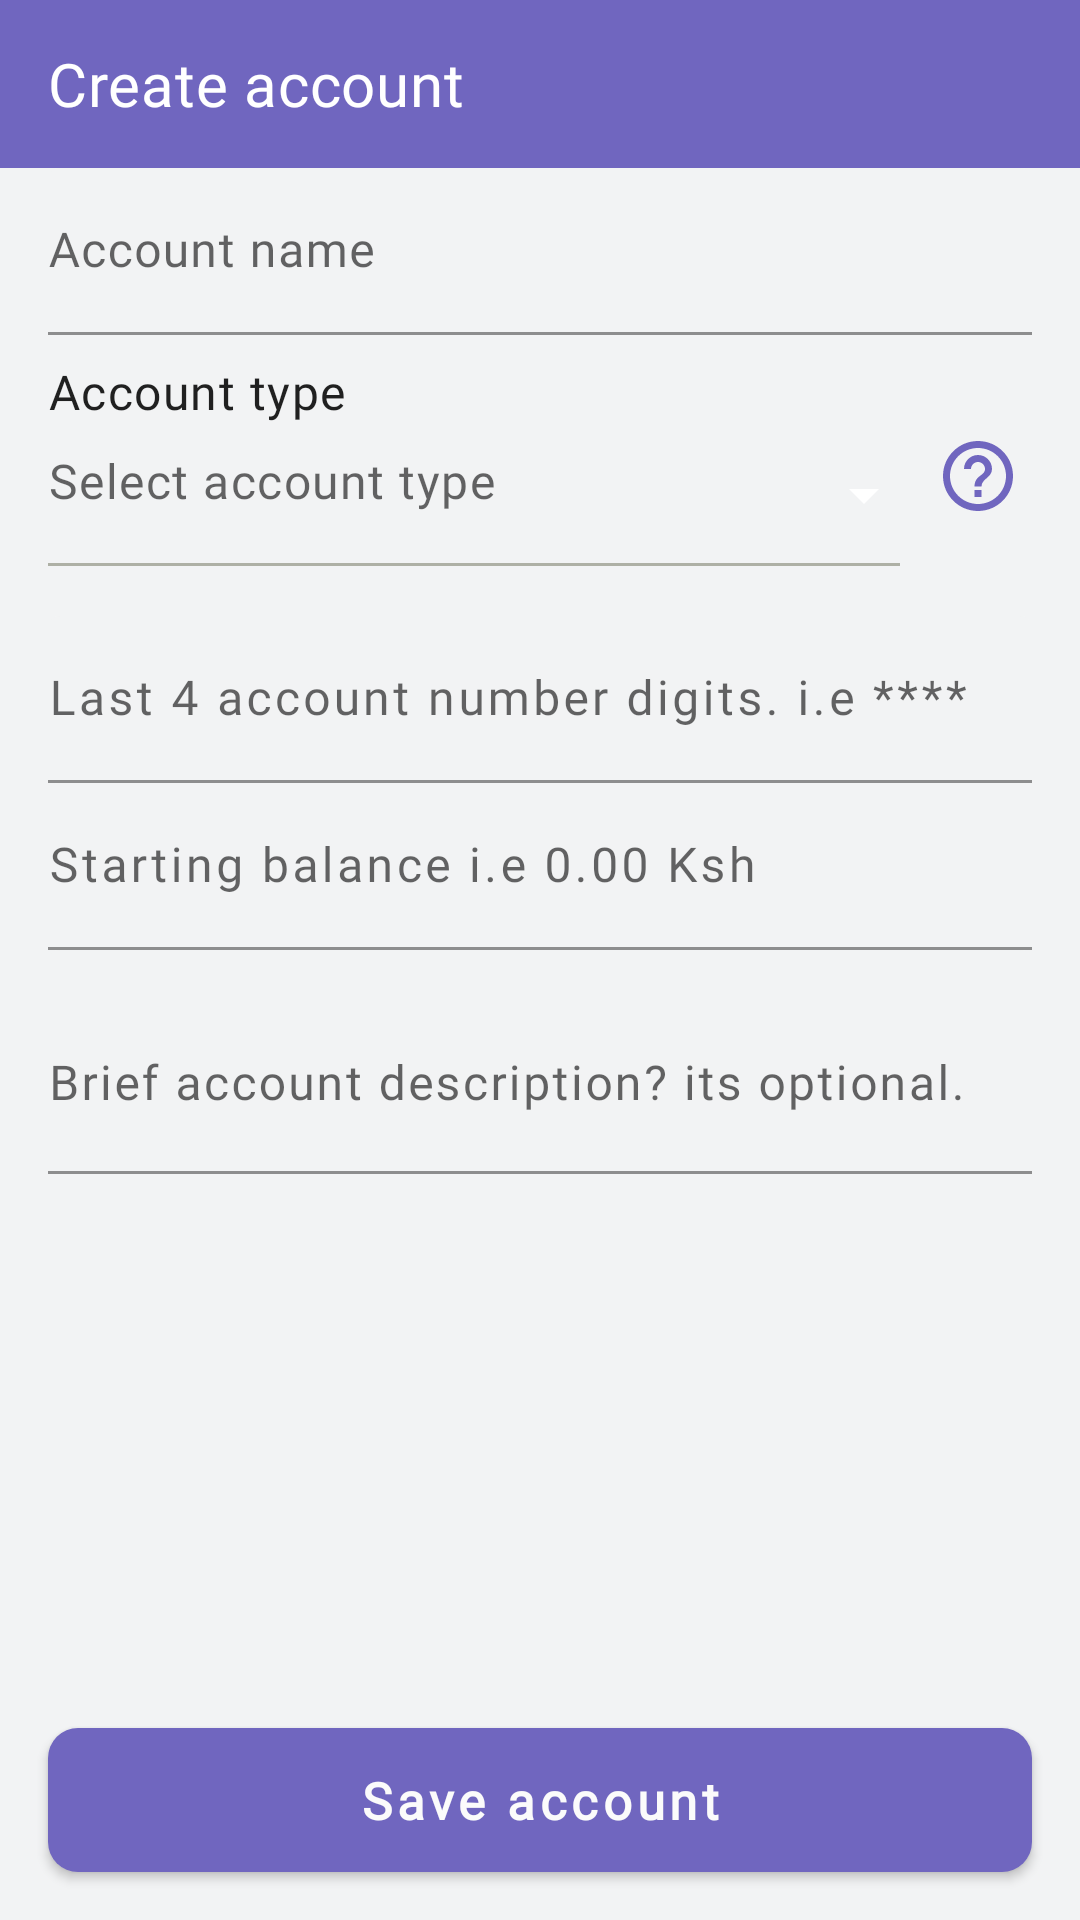

Android layout source for this screen:
<!-- AndroidManifest.xml: application theme AppTheme -->
<!-- res/layout/account_add_fragment.xml -->
<?xml version="1.0" encoding="utf-8"?>
<androidx.constraintlayout.widget.ConstraintLayout
    xmlns:android="http://schemas.android.com/apk/res/android"
    xmlns:app="http://schemas.android.com/apk/res-auto"
    xmlns:tools="http://schemas.android.com/tools"
    android:layout_width="match_parent"
    android:layout_height="match_parent"
    android:background="@color/colorBackground">

    <com.google.android.material.appbar.MaterialToolbar
        android:id="@+id/toolbar"
        android:layout_width="0dp"
        android:layout_height="wrap_content"
        android:background="@color/colorPrimary"
        app:layout_constraintEnd_toEndOf="parent"
        app:layout_constraintStart_toStartOf="parent"
        app:layout_constraintTop_toTopOf="parent"
        app:navigationIcon="@drawable/ic_back_arrow" >

        <TextView
            android:id="@+id/toolbarTitle"
            android:layout_width="wrap_content"
            android:layout_height="wrap_content"
            android:textColor="@color/colorWhite"
            android:textAppearance="?attr/textAppearanceHeadline6"
            android:textSize="20sp"
            android:text="Create account" />

    </com.google.android.material.appbar.MaterialToolbar>

    <ScrollView
        android:id="@+id/mainLayout"
        android:layout_width="0dp"
        android:layout_height="0dp"
        android:scrollbars="none"
        android:layout_marginBottom="16dp"
        app:layout_constraintBottom_toTopOf="@+id/saveAccount"
        app:layout_constraintTop_toBottomOf="@+id/toolbar"
        app:layout_constraintEnd_toEndOf="parent"
        app:layout_constraintStart_toStartOf="parent">

        <androidx.constraintlayout.widget.ConstraintLayout
            android:layout_width="match_parent"
            android:layout_height="wrap_content"
            android:orientation="vertical">

            <com.google.android.material.textfield.TextInputLayout
                android:id="@+id/accountName"
                style="@style/InputOutline"
                android:hint="Account name"
                android:layout_width="0dp"
                android:layout_height="wrap_content"
                android:letterSpacing="0.05"
                app:hintTextAppearance="?attr/textAppearanceBody1"
                app:layout_constraintEnd_toEndOf="@id/guidelineEnd"
                app:layout_constraintStart_toStartOf="@id/guidelineStart"
                app:layout_constraintTop_toTopOf="parent" >

                <com.google.android.material.textfield.TextInputEditText
                    android:layout_width="match_parent"
                    android:layout_height="wrap_content"
                    android:inputType="textCapWords"
                    android:singleLine="true"
                    android:paddingStart="0dp"
                    android:textAppearance="?attr/textAppearanceBody1"/>

            </com.google.android.material.textfield.TextInputLayout>

            <TextView
                android:id="@+id/accountTypeTitle"
                android:textAppearance="?attr/textAppearanceBody1"
                android:layout_width="0dp"
                android:layout_height="wrap_content"
                android:layout_marginTop="8dp"
                android:text="Account type"
                app:layout_constraintEnd_toEndOf="@id/guidelineEnd"
                app:layout_constraintStart_toStartOf="@id/guidelineStart"
                app:layout_constraintTop_toBottomOf="@+id/accountName" />

            <include
                android:id="@+id/accountType"
                android:layout_width="0dp"
                android:layout_height="wrap_content"
                layout="@layout/input_account_type"
                android:layout_marginEnd="8dp"
                android:foreground="?selectableItemBackground"
                app:layout_constraintEnd_toStartOf="@+id/accountHelp"
                app:layout_constraintStart_toStartOf="@+id/guidelineStart"
                app:layout_constraintTop_toBottomOf="@id/accountTypeTitle" />

            <ImageView
                android:id="@+id/accountHelp"
                android:layout_width="36dp"
                android:layout_height="36dp"
                android:padding="4dp"
                app:srcCompat="@drawable/ic_help"
                app:layout_constraintEnd_toEndOf="@+id/guidelineEnd"
                app:layout_constraintTop_toTopOf="@id/accountTypeTitle"
                app:layout_constraintBottom_toBottomOf="@id/accountType"/>

            <TextView
                android:id="@+id/accountTypeError"
                android:textAppearance="?attr/textAppearanceBody1"
                android:layout_width="0dp"
                android:layout_height="wrap_content"
                android:text="Required"
                android:textStyle="bold"
                android:textSize="13sp"
                android:textColor="@color/colorNegative"
                android:visibility="gone"
                app:layout_constraintEnd_toEndOf="@id/guidelineEnd"
                app:layout_constraintStart_toStartOf="@id/guidelineStart"
                app:layout_constraintTop_toBottomOf="@+id/accountType"
                tools:visibility="visible"/>

            <com.google.android.material.textfield.TextInputLayout
                android:id="@+id/accountNumber"
                style="@style/InputOutline"
                android:hint="Last 4 account number digits. i.e ****"
                android:layout_width="0dp"
                android:layout_height="wrap_content"
                android:letterSpacing="0.07"
                android:layout_marginTop="8dp"
                app:hintTextAppearance="?attr/textAppearanceBody1"
                app:layout_constraintEnd_toEndOf="@id/guidelineEnd"
                app:layout_constraintStart_toStartOf="@id/guidelineStart"
                app:layout_constraintTop_toBottomOf="@+id/accountTypeError" >

                <com.google.android.material.textfield.TextInputEditText
                    android:layout_width="match_parent"
                    android:layout_height="wrap_content"
                    android:inputType="number"
                    android:singleLine="true"
                    android:paddingStart="0dp"
                    android:letterSpacing="0.07"
                    android:textAppearance="?attr/textAppearanceBody1" />

            </com.google.android.material.textfield.TextInputLayout>

            <com.google.android.material.textfield.TextInputLayout
                android:id="@+id/accountAmount"
                style="@style/InputOutline"
                android:hint="Starting balance i.e 0.00 Ksh"
                android:layout_width="0dp"
                android:layout_height="wrap_content"
                android:letterSpacing="0.07"
                app:hintTextAppearance="?attr/textAppearanceBody1"
                app:layout_constraintEnd_toEndOf="@id/guidelineEnd"
                app:layout_constraintStart_toStartOf="@id/guidelineStart"
                app:layout_constraintTop_toBottomOf="@+id/accountNumber" >

                <com.google.android.material.textfield.TextInputEditText
                    android:layout_width="match_parent"
                    android:layout_height="wrap_content"
                    android:inputType="number"
                    android:singleLine="true"
                    android:paddingStart="0dp"
                    android:letterSpacing="0.07"
                    android:textAppearance="?attr/textAppearanceBody1" />

            </com.google.android.material.textfield.TextInputLayout>

            <com.google.android.material.textfield.TextInputLayout
                android:id="@+id/accountDescription"
                style="@style/InputOutline"
                android:hint="Brief account description? its optional."
                android:layout_width="0dp"
                android:layout_height="wrap_content"
                android:letterSpacing="0.07"
                app:hintTextAppearance="?attr/textAppearanceBody1"
                app:layout_constraintEnd_toEndOf="@id/guidelineEnd"
                app:layout_constraintStart_toStartOf="@id/guidelineStart"
                app:layout_constraintTop_toBottomOf="@+id/accountAmount" >

                <com.google.android.material.textfield.TextInputEditText
                    android:layout_width="match_parent"
                    android:layout_height="wrap_content"
                    android:inputType="textMultiLine"
                    android:paddingStart="0dp"
                    android:letterSpacing="0.05"
                    android:minLines="2"
                    android:maxLength="100"
                    android:textAppearance="?attr/textAppearanceBody1" />

            </com.google.android.material.textfield.TextInputLayout>

            <androidx.constraintlayout.widget.Guideline
                android:id="@+id/guidelineStart"
                android:layout_width="wrap_content"
                android:layout_height="wrap_content"
                android:orientation="vertical"
                app:layout_constraintGuide_begin="16dp" />

            <androidx.constraintlayout.widget.Guideline
                android:id="@+id/guidelineEnd"
                android:layout_width="wrap_content"
                android:layout_height="wrap_content"
                android:orientation="vertical"
                app:layout_constraintGuide_end="16dp" />

        </androidx.constraintlayout.widget.ConstraintLayout>

    </ScrollView>

    <com.google.android.material.button.MaterialButton
        android:id="@+id/saveAccount"
        style="@style/ColoredButtonAppearance"
        android:layout_width="match_parent"
        android:layout_height="48dp"
        android:layout_marginHorizontal="16dp"
        android:layout_marginVertical="16dp"
        android:text="Save account"
        android:textStyle="bold"
        android:textAllCaps="false"
        android:textSize="17sp"
        app:layout_constraintEnd_toEndOf="parent"
        app:layout_constraintStart_toStartOf="parent"
        app:layout_constraintBottom_toBottomOf="parent" />

</androidx.constraintlayout.widget.ConstraintLayout>
<!-- res/layout/input_account_type.xml (included above) -->
<?xml version="1.0" encoding="utf-8"?>
<androidx.constraintlayout.widget.ConstraintLayout
    xmlns:android="http://schemas.android.com/apk/res/android"
    xmlns:app="http://schemas.android.com/apk/res-auto"
    xmlns:tools="http://schemas.android.com/tools"
    android:id="@+id/parent"
    android:layout_width="match_parent"
    android:layout_height="wrap_content"
    android:minHeight="56dp">

    <TextView
        android:id="@+id/accountTypeName"
        android:textAppearance="?attr/textAppearanceBody1"
        android:layout_width="0dp"
        android:layout_height="wrap_content"
        android:ellipsize="end"
        android:maxLines="1"
        android:layout_marginTop="8dp"
        app:layout_goneMarginBottom="8dp"
        app:layout_constraintEnd_toStartOf="@+id/accountDropDown"
        app:layout_constraintStart_toStartOf="parent"
        app:layout_constraintTop_toTopOf="parent"
        app:layout_constraintBottom_toTopOf="@+id/accountTypeDescription"
        android:hint="Select account type" />

    <TextView
        android:id="@+id/accountTypeDescription"
        android:textAppearance="?attr/textAppearanceCaption"
        android:layout_width="0dp"
        android:layout_height="wrap_content"
        android:text="Select account type"
        android:layout_marginTop="2dp"
        android:visibility="gone"
        app:layout_constraintEnd_toStartOf="@+id/accountDropDown"
        app:layout_constraintStart_toStartOf="parent"
        app:layout_constraintTop_toBottomOf="@+id/accountTypeName"
        tools:visibility="visible" />

    <ImageView
        android:id="@+id/accountDropDown"
        android:layout_width="wrap_content"
        android:layout_height="wrap_content"
        app:srcCompat="@drawable/ic_drop_down"
        app:layout_constraintEnd_toEndOf="parent"
        app:layout_constraintTop_toTopOf="parent"
        app:layout_constraintBottom_toBottomOf="@+id/accountView" />

    <View
        android:id="@+id/accountView"
        android:layout_width="0dp"
        android:layout_height="1dp"
        android:background="@color/hint_text"
        android:layout_marginTop="8dp"
        app:layout_constraintBottom_toBottomOf="parent"
        app:layout_constraintEnd_toEndOf="parent"
        app:layout_constraintStart_toStartOf="parent"
        app:layout_constraintTop_toBottomOf="@+id/accountTypeDescription"  />

</androidx.constraintlayout.widget.ConstraintLayout>
<!-- resources referenced by this layout -->
<resources>
  <color name="colorBackground">#f2f3f4</color>
  <color name="colorNegative">#e25d6f</color>
  <color name="colorPrimary">#7066bf</color>
  <color name="colorWhite">#ffffff</color>
  <color name="hint_text">#aeb0a5</color>
  <style name="InputOutline" parent="Widget.MaterialComponents.TextInputLayout.FilledBox">
          <item name="boxBackgroundColor">@color/colorBackground</item>
      </style>
  <color name="colorAccent">#7066bf</color>
  <style name="ShapeAppearance.Rounded.Corners" parent="ShapeAppearance.MaterialComponents.SmallComponent">
          <item name="cornerFamily">rounded</item>
          <item name="cornerSize">10dp</item>
      </style>
  <color name="colorPrimaryDark">#474376</color>
  <color name="statusBarColor">#7066bf</color>
  <style name="TextAppearance.Wealthy.Headline1" parent="TextAppearance.MaterialComponents.Headline1">
          <item name="fontFamily">@font/sand_bold</item>
          <item name="android:textColor">@color/color_on_surface_emphasis_high</item>
      </style>
  <style name="TextAppearance.Wealthy.Headline2" parent="TextAppearance.MaterialComponents.Headline2">
          <item name="fontFamily">@font/sand_semibold</item>
          <item name="android:textColor">@color/color_on_surface_emphasis_high</item>
      </style>
  <style name="TextAppearance.Wealthy.Headline3" parent="TextAppearance.MaterialComponents.Headline3">
          <item name="fontFamily">@font/sand_bold</item>
          <item name="android:textColor">@color/color_on_surface_emphasis_high</item>
      </style>
  <style name="TextAppearance.Wealthy.Headline4" parent="TextAppearance.MaterialComponents.Headline4">
          <item name="fontFamily">@font/sand_bold</item>
          <item name="android:textColor">@color/color_on_surface_emphasis_high</item>
      </style>
  <style name="TextAppearance.Wealthy.Headline5" parent="TextAppearance.MaterialComponents.Headline5">
          <item name="fontFamily">@font/sand_bold</item>
          <item name="android:textColor">@color/color_on_surface_emphasis_high</item>
      </style>
  <style name="TextAppearance.Wealthy.Headline6" parent="TextAppearance.MaterialComponents.Headline6">
          <item name="fontFamily">@font/sand_medium</item>
          <item name="android:textColor">@color/color_on_surface_emphasis_high</item>
      </style>
  <style name="TextAppearance.Wealthy.Subtitle1" parent="TextAppearance.MaterialComponents.Subtitle1">
          <item name="fontFamily">@font/sand_light</item>
          <item name="android:textColor">@color/color_on_surface_emphasis_high</item>
      </style>
  <style name="TextAppearance.Wealthy.Subtitle2" parent="TextAppearance.MaterialComponents.Subtitle2">
          <item name="fontFamily">@font/sand_medium</item>
          <item name="android:textColor">@color/color_on_surface_emphasis_high</item>
      </style>
  <style name="TextAppearance.Wealthy.Body2" parent="TextAppearance.MaterialComponents.Body2">
          <item name="fontFamily">@font/sand_regular</item>
          <item name="android:textColor">@color/color_on_surface_emphasis_high</item>
          <item name="android:textSize">14sp</item>
      </style>
  <style name="TextAppearance.Wealthy.Button" parent="TextAppearance.MaterialComponents.Button">
          <item name="fontFamily">@font/sand_medium</item>
          <item name="android:textAllCaps">false</item>
          <item name="android:textColor">@color/color_on_surface_emphasis_high</item>
      </style>
  <style name="TextAppearance.Wealthy.Caption" parent="TextAppearance.MaterialComponents.Caption">
          <item name="fontFamily">@font/sand_light</item>
          <item name="android:textColor">@color/color_on_surface_emphasis_high</item>
      </style>
</resources>
